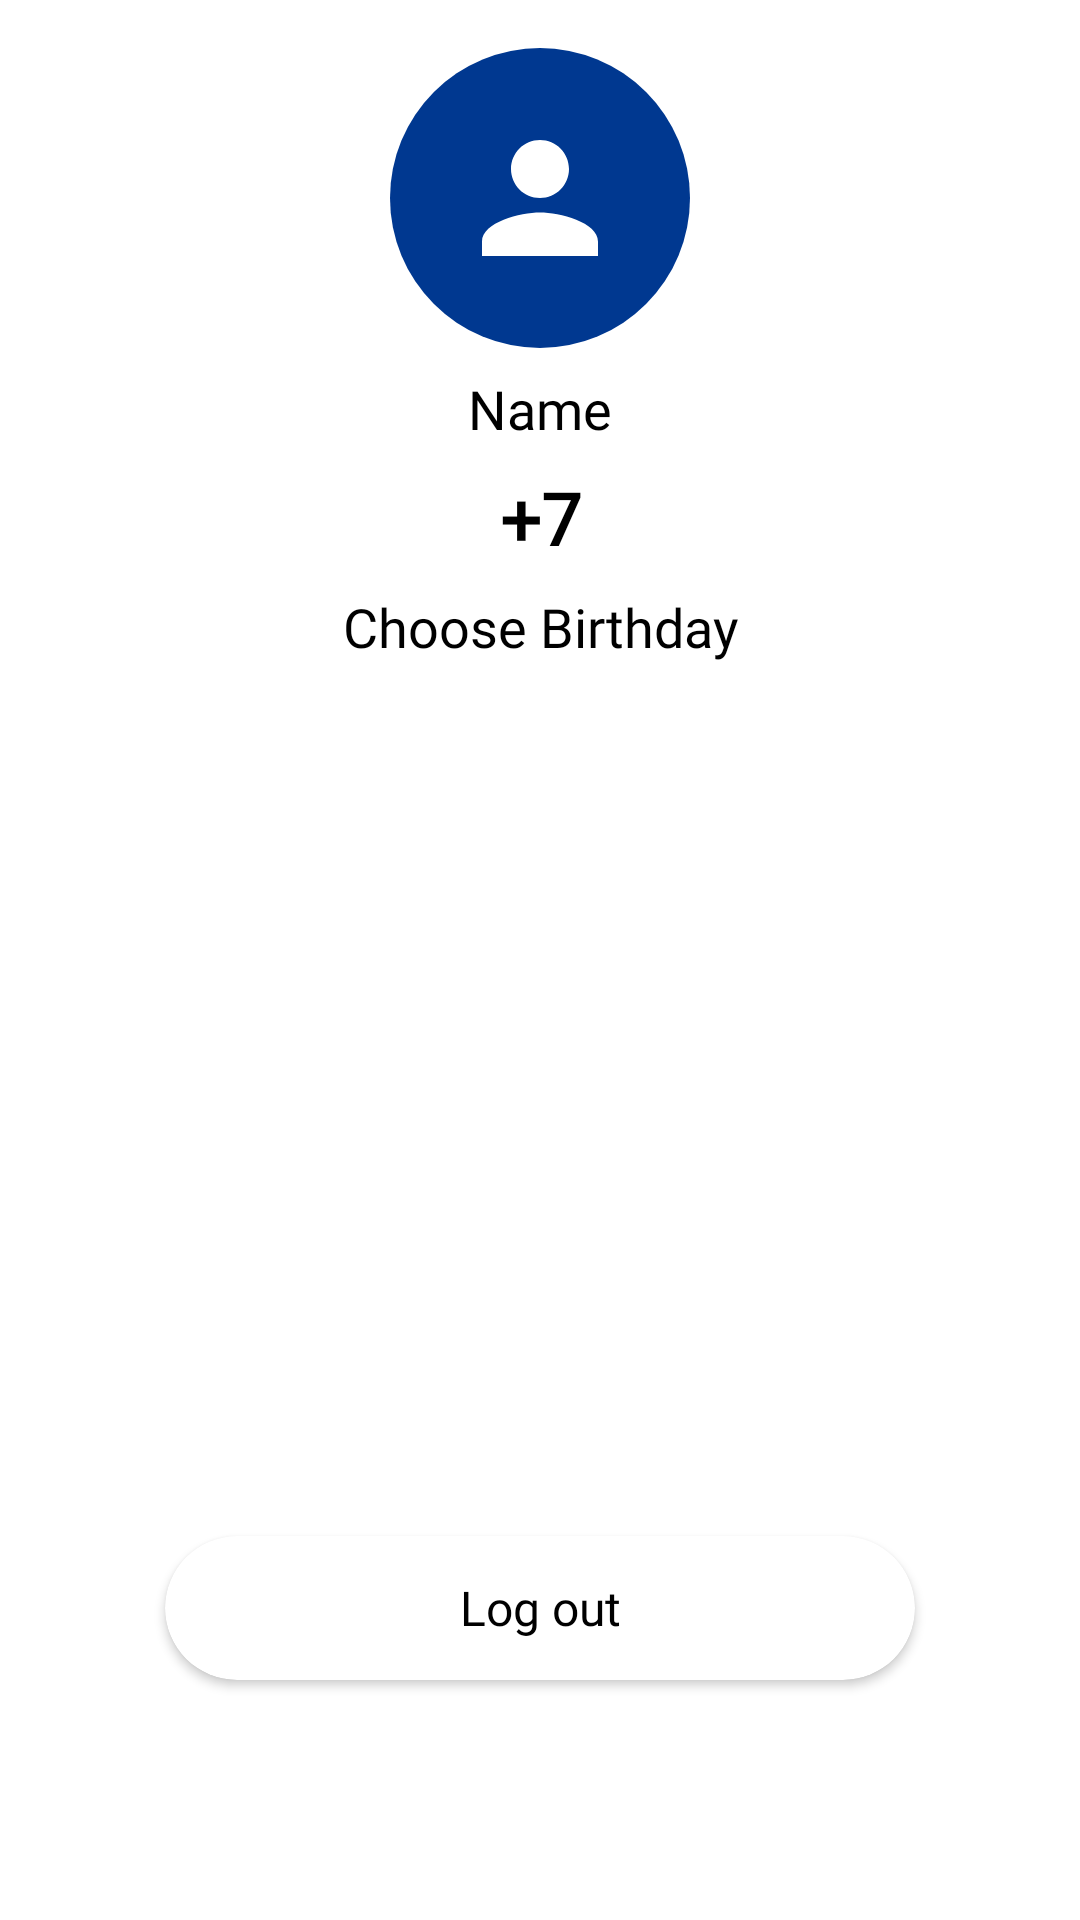

Reconstruct the res/layout file that produces this screen, plus the resources it refers to.
<!-- AndroidManifest.xml: fallback theme Theme.MaterialComponents.DayNight.NoActionBar -->
<!-- res/layout/admin_profile_fragment.xml -->
<?xml version="1.0" encoding="utf-8"?>
<androidx.constraintlayout.widget.ConstraintLayout xmlns:android="http://schemas.android.com/apk/res/android"
    android:layout_width="match_parent"
    android:layout_height="match_parent"
    xmlns:app="http://schemas.android.com/apk/res-auto"
    android:fitsSystemWindows="true">

    <ImageView
        android:id="@+id/adminAvatarProfileImage"
        android:layout_width="100dp"
        android:layout_height="100dp"
        android:layout_marginStart="20dp"
        android:layout_marginTop="16dp"
        android:layout_marginEnd="20dp"
        android:scaleType="centerCrop"
        android:background="@drawable/rounded_imageview"
        android:src="@drawable/person_shade_foreground"
        app:layout_constraintEnd_toEndOf="parent"
        app:layout_constraintStart_toStartOf="parent"
        app:layout_constraintTop_toTopOf="parent" />

    <TextView
        android:id="@+id/adminFullNameTextView"
        android:layout_width="0dp"
        android:layout_height="wrap_content"
        android:layout_marginStart="20dp"
        android:layout_marginTop="8dp"
        android:layout_marginEnd="20dp"
        android:fontFamily="@font/gteestiprotext_regular"
        android:gravity="center_horizontal"
        android:text="@string/Name"
        android:textColor="@color/black"
        android:textSize="18sp"
        app:layout_constraintEnd_toEndOf="parent"
        app:layout_constraintStart_toStartOf="parent"
        app:layout_constraintTop_toBottomOf="@+id/adminAvatarProfileImage" />
    <TextView
        android:id="@+id/adminCredentialsTextView"
        android:layout_width="0dp"
        android:layout_height="wrap_content"
        android:layout_marginStart="20dp"
        android:layout_marginTop="8dp"
        android:layout_marginEnd="20dp"
        android:gravity="center_horizontal"
        android:fontFamily="@font/gteestiprotext_regular"
        android:text="@string/PlusSeven"
        android:textStyle="bold"
        android:textColor="@color/black"
        android:textSize="24sp"
        app:layout_constraintEnd_toEndOf="parent"
        app:layout_constraintStart_toStartOf="parent"
        app:layout_constraintTop_toBottomOf="@+id/adminFullNameTextView" />

    <TextView
        android:id="@+id/adminBirthDayTextView"
        android:layout_width="0dp"
        android:layout_height="wrap_content"
        android:layout_marginStart="20dp"
        android:layout_marginTop="8dp"
        android:layout_marginEnd="20dp"
        android:fontFamily="@font/gteestiprotext_regular"
        android:gravity="center_horizontal"
        android:text="@string/EnterBirthDay"
        android:textColor="@color/black"
        android:textSize="18sp"
        app:layout_constraintEnd_toEndOf="parent"
        app:layout_constraintHorizontal_bias="0.0"
        app:layout_constraintStart_toStartOf="parent"
        app:layout_constraintTop_toBottomOf="@+id/adminCredentialsTextView" />

    <androidx.cardview.widget.CardView
        android:id="@+id/buttonAdminLogOut"
        android:layout_width="250dp"
        android:layout_height="48dp"
        android:layout_marginBottom="80dp"
        android:clickable="true"
        android:focusable="true"
        android:foreground="?attr/selectableItemBackground"
        app:cardCornerRadius="30dp"
        app:layout_constraintBottom_toBottomOf="parent"
        app:layout_constraintEnd_toEndOf="parent"
        app:layout_constraintStart_toStartOf="parent">

        <TextView
            android:layout_width="match_parent"
            android:layout_height="match_parent"
            android:gravity="center"
            android:text="@string/LogOut"
            android:fontFamily="@font/gteestiprotext_regular"
            android:textColor="@color/black"
            android:textSize="16sp" />
    </androidx.cardview.widget.CardView>


</androidx.constraintlayout.widget.ConstraintLayout>
<!-- resources referenced by this layout -->
<resources>
  <color name="black">#FF000000</color>
  <!-- drawable person_shade_foreground (drawable) -->
  <vector xmlns:android="http://schemas.android.com/apk/res/android"
      android:width="50dp"
      android:height="50dp"
      android:viewportWidth="108"
      android:viewportHeight="108"
      android:tint="@color/white">
      <group android:scaleX="2.61"
          android:scaleY="2.61"
          android:translateX="22.68"
          android:translateY="22.68">
          <path
              android:fillColor="@android:color/white"
              android:pathData="M12,12c2.21,0 4,-1.79 4,-4s-1.79,-4 -4,-4 -4,1.79 -4,4 1.79,4 4,4zM12,14c-2.67,0 -8,1.34 -8,4v2h16v-2c0,-2.66 -5.33,-4 -8,-4z"/>
      </group>
  </vector>
  <!-- drawable rounded_imageview (drawable) -->
  <?xml version="1.0" encoding="utf-8"?>
  <shape xmlns:android="http://schemas.android.com/apk/res/android"
      android:shape="rectangle"
      >
      <solid android:color="@color/blue" />
      <corners
          android:topRightRadius="360dp"
          android:bottomLeftRadius="360dp"
          android:bottomRightRadius="360dp"
          android:topLeftRadius="360dp"/>
  </shape>
  <string name="EnterBirthDay">Choose Birthday</string>
  <string name="LogOut">Log out</string>
  <string name="Name">Name</string>
  <string name="PlusSeven">+7</string>
  <color name="white">#FFFFFFFF</color>
  <color name="blue">#003890</color>
</resources>
